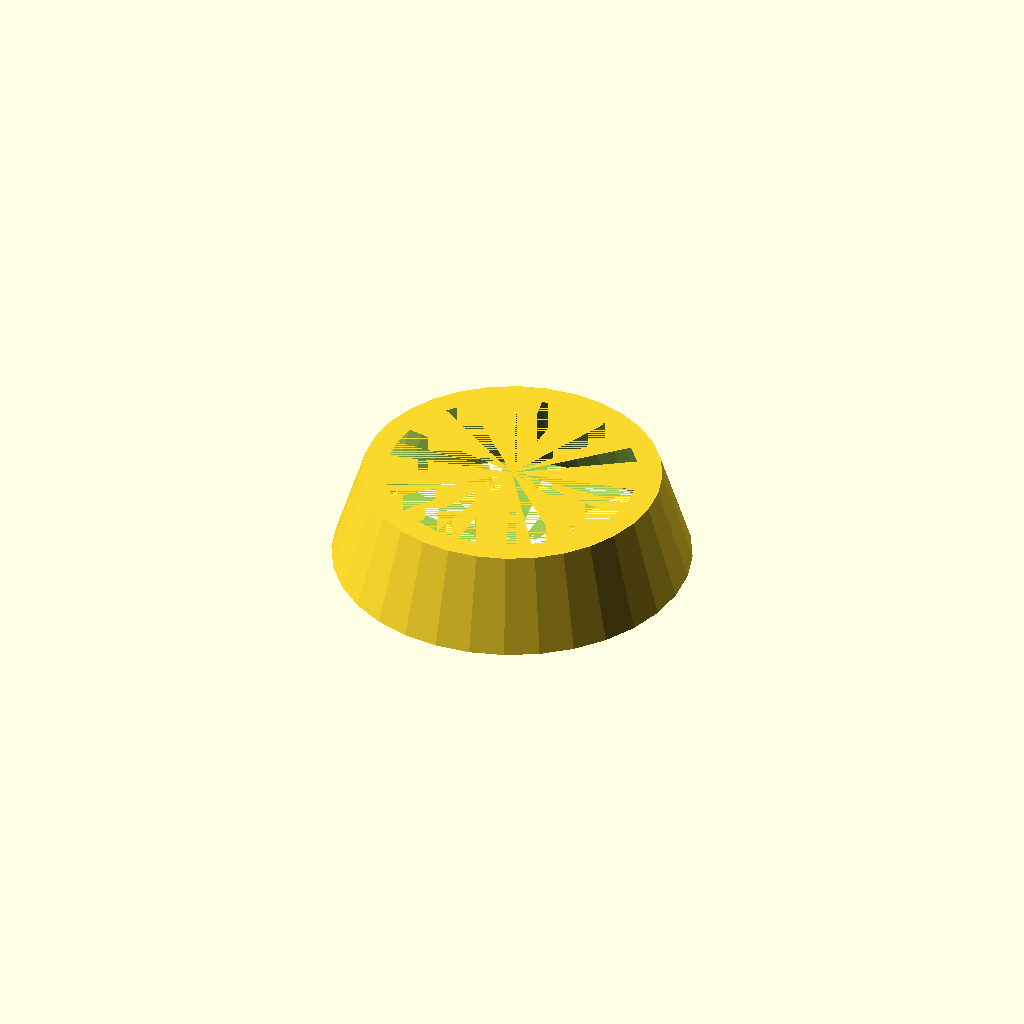
Cell 1: the model at its default parameters.
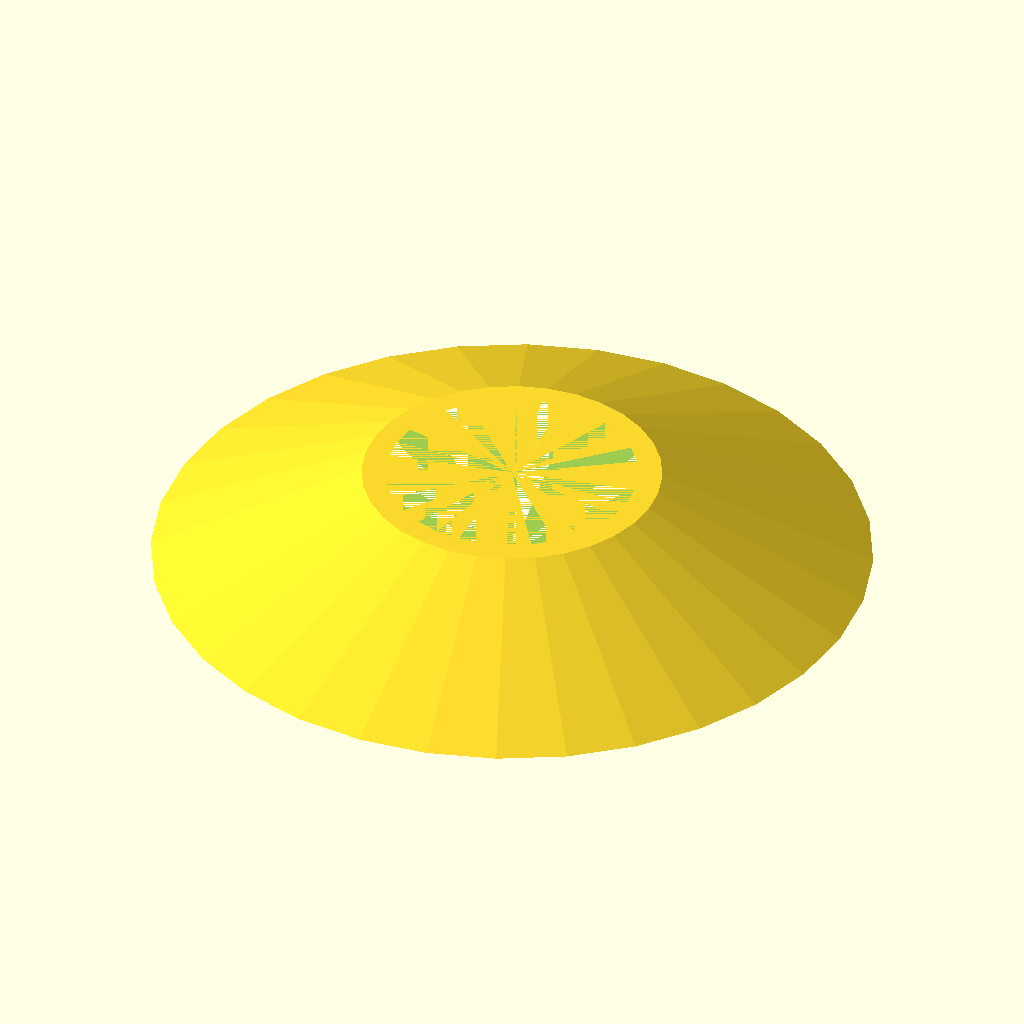
Cell 2: pakning_ytre_d_maks = 60 (everything else at default).
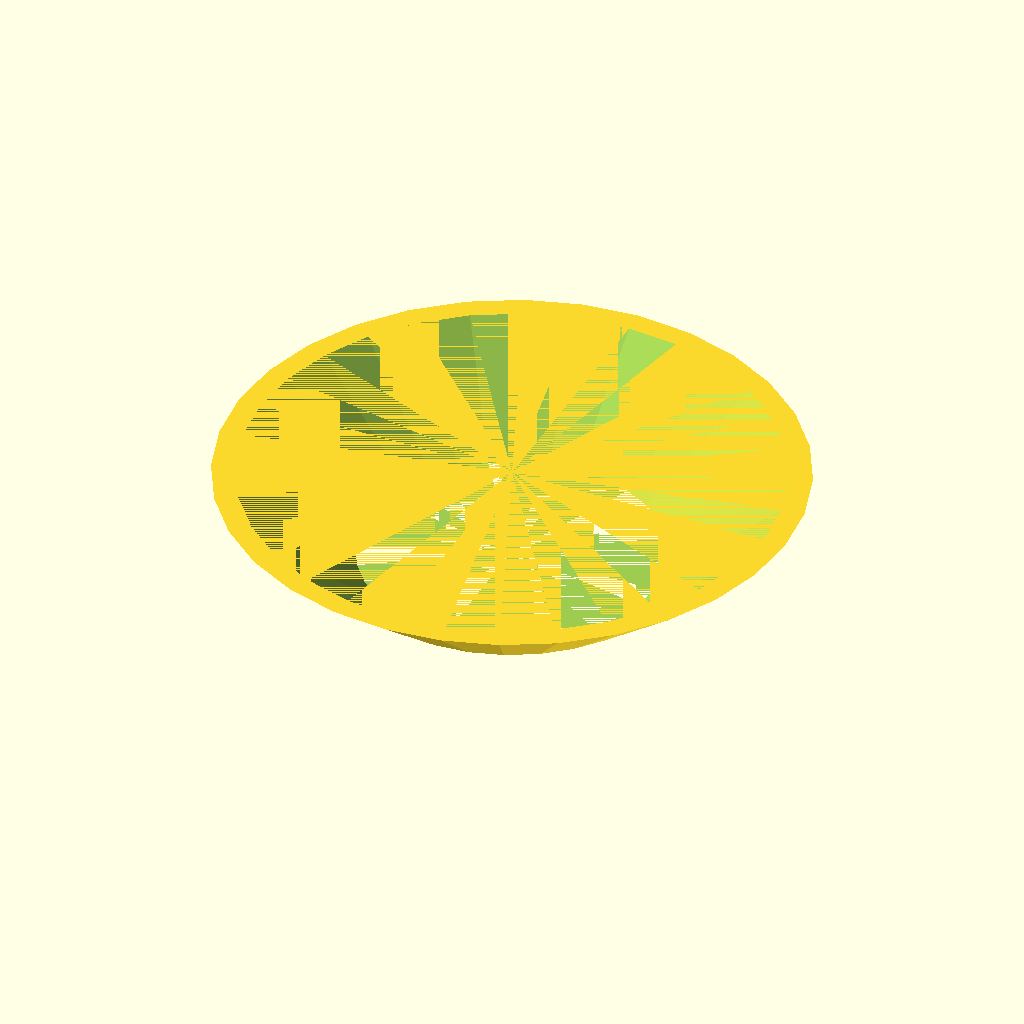
Cell 3: pakning_ytre_d_min = 50 (everything else at default).
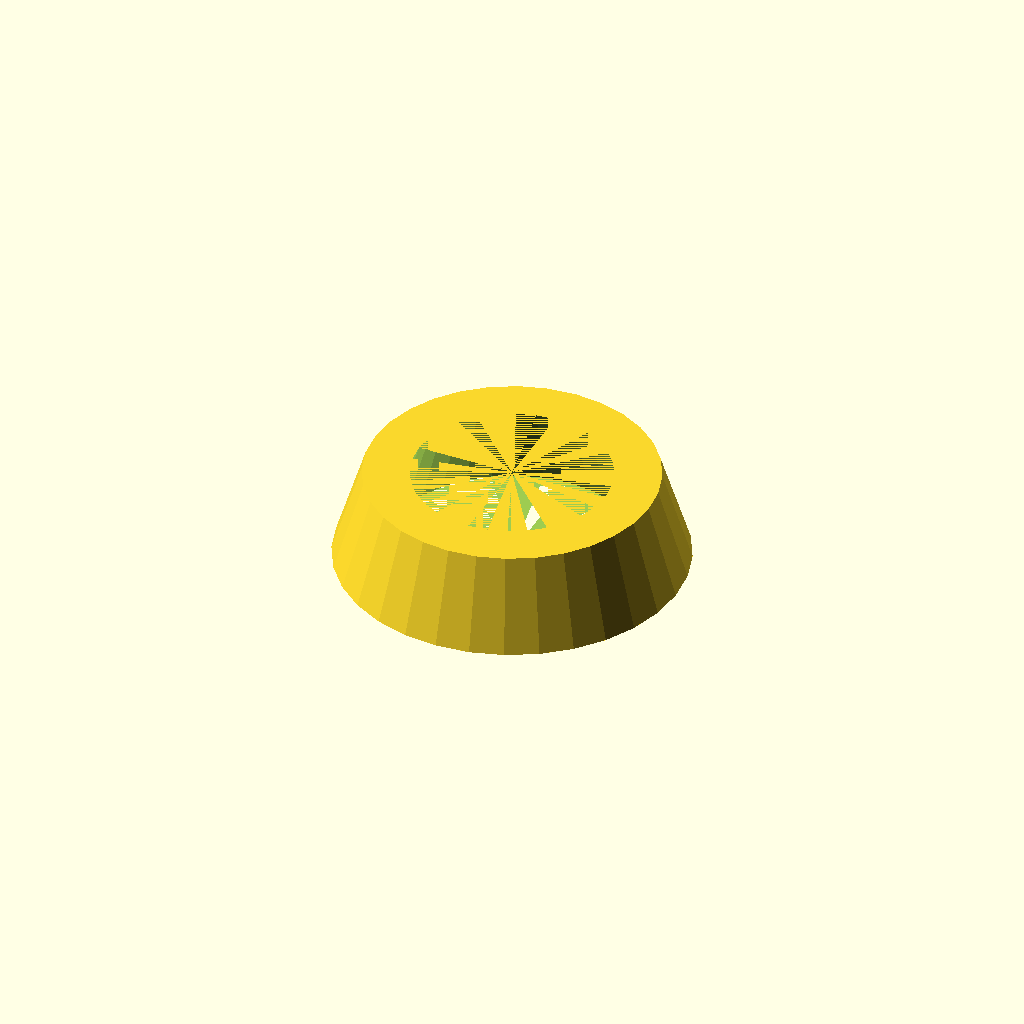
Cell 4 — pakning_tykkelse set to 4, the other parameters unchanged.
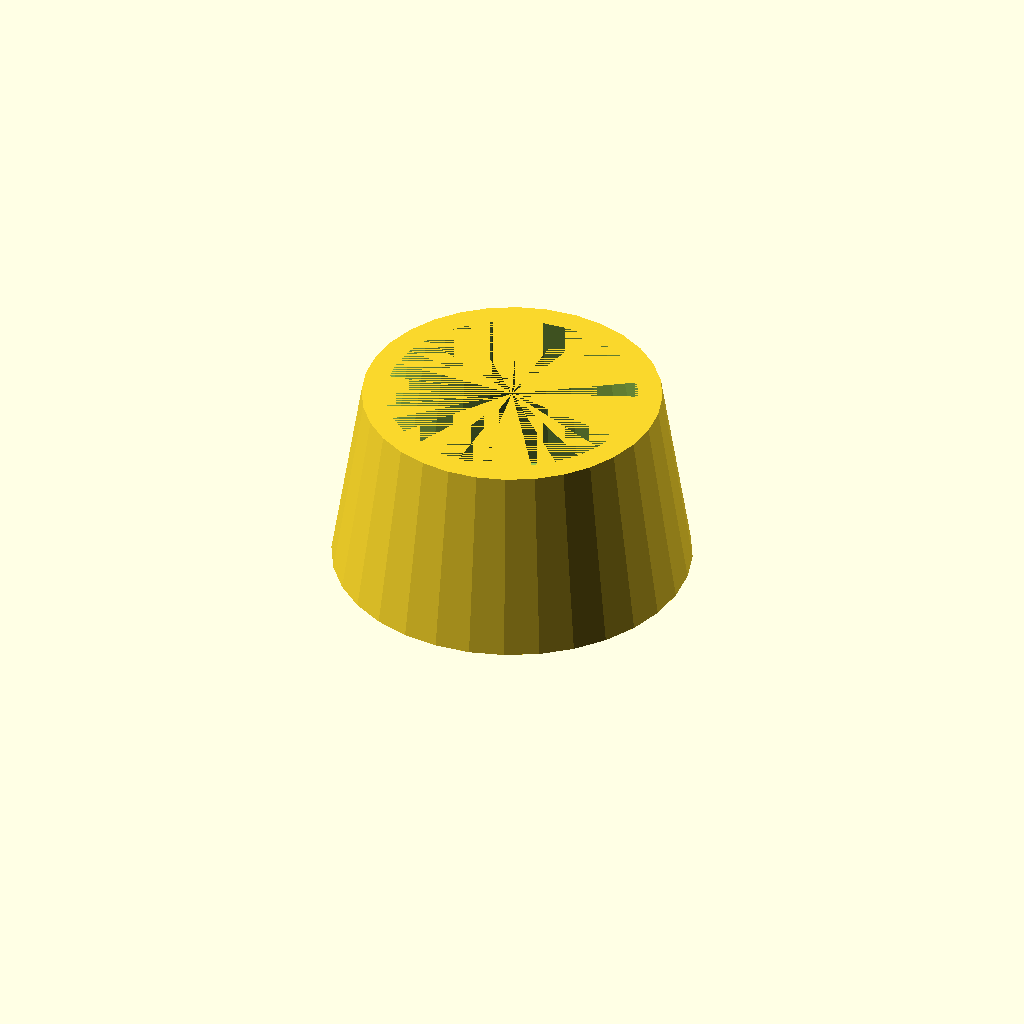
Cell 5: the same model with pakning_bredde = 16.
One fixed orthographic camera (rotation 55°, 0°, 25°; colour scheme Cornfield) for every cell.
Source of the model, Mia/pakninger.scad:
// Pakning til Mia

$fn = $preview ? 32 : 128;

pakning_ytre_d_maks = 30;
pakning_ytre_d_min = 25;
pakning_tykkelse = 2;
pakning_bredde = 8;

hvit_innvendig = 25.3;
hvit_utvendig = 30;
hvit_tykkelse = 2.2;

difference() {
    cylinder(h=pakning_bredde, d1=pakning_ytre_d_maks, d2=pakning_ytre_d_min);
    cylinder(h=pakning_bredde, d1=pakning_ytre_d_maks-pakning_tykkelse*2, 
             d2=pakning_ytre_d_min-pakning_tykkelse*2);
}
Customizer parameters (derived from the source; name, type, default, range or options):
pakning_ytre_d_maks: number, default 30
pakning_ytre_d_min: number, default 25
pakning_tykkelse: number, default 2
pakning_bredde: number, default 8
hvit_innvendig: number, default 25.3
hvit_utvendig: number, default 30
hvit_tykkelse: number, default 2.2
